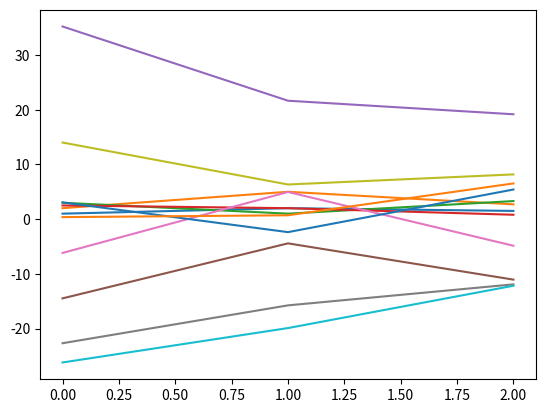

Here is the Python script that generated this plot:
import numpy as np
from matplotlib import pyplot as plt
np.random.seed(0)
X = [[1, 2 ,3, 2.5],
    [2.0, 5.0, 1.0, 2.0], 
    [1.5, 2.7, 3.3, 0.8]]

class Layer_Dense:
    def __init__(self, n_inputs, n_neur):
        self.weights =np.random.randn(n_inputs, n_neur)    
        self.biases = np.zeros((1, n_neur))
    def forward(self, inp):
        self.output = np.dot(inp, self.weights) + self.biases

layer1 = Layer_Dense(4, 5)
layer2 = Layer_Dense(5, 3)
layer3 = Layer_Dense(3, 8)
layer1.forward(X)
print(layer1.output)
layer2.forward(layer1.output)
print(layer2.output)
layer3.forward(layer2.output)
print(layer3.output)

plt.plot(X)
plt.show()
plt.plot(layer3.output)
plt.show()